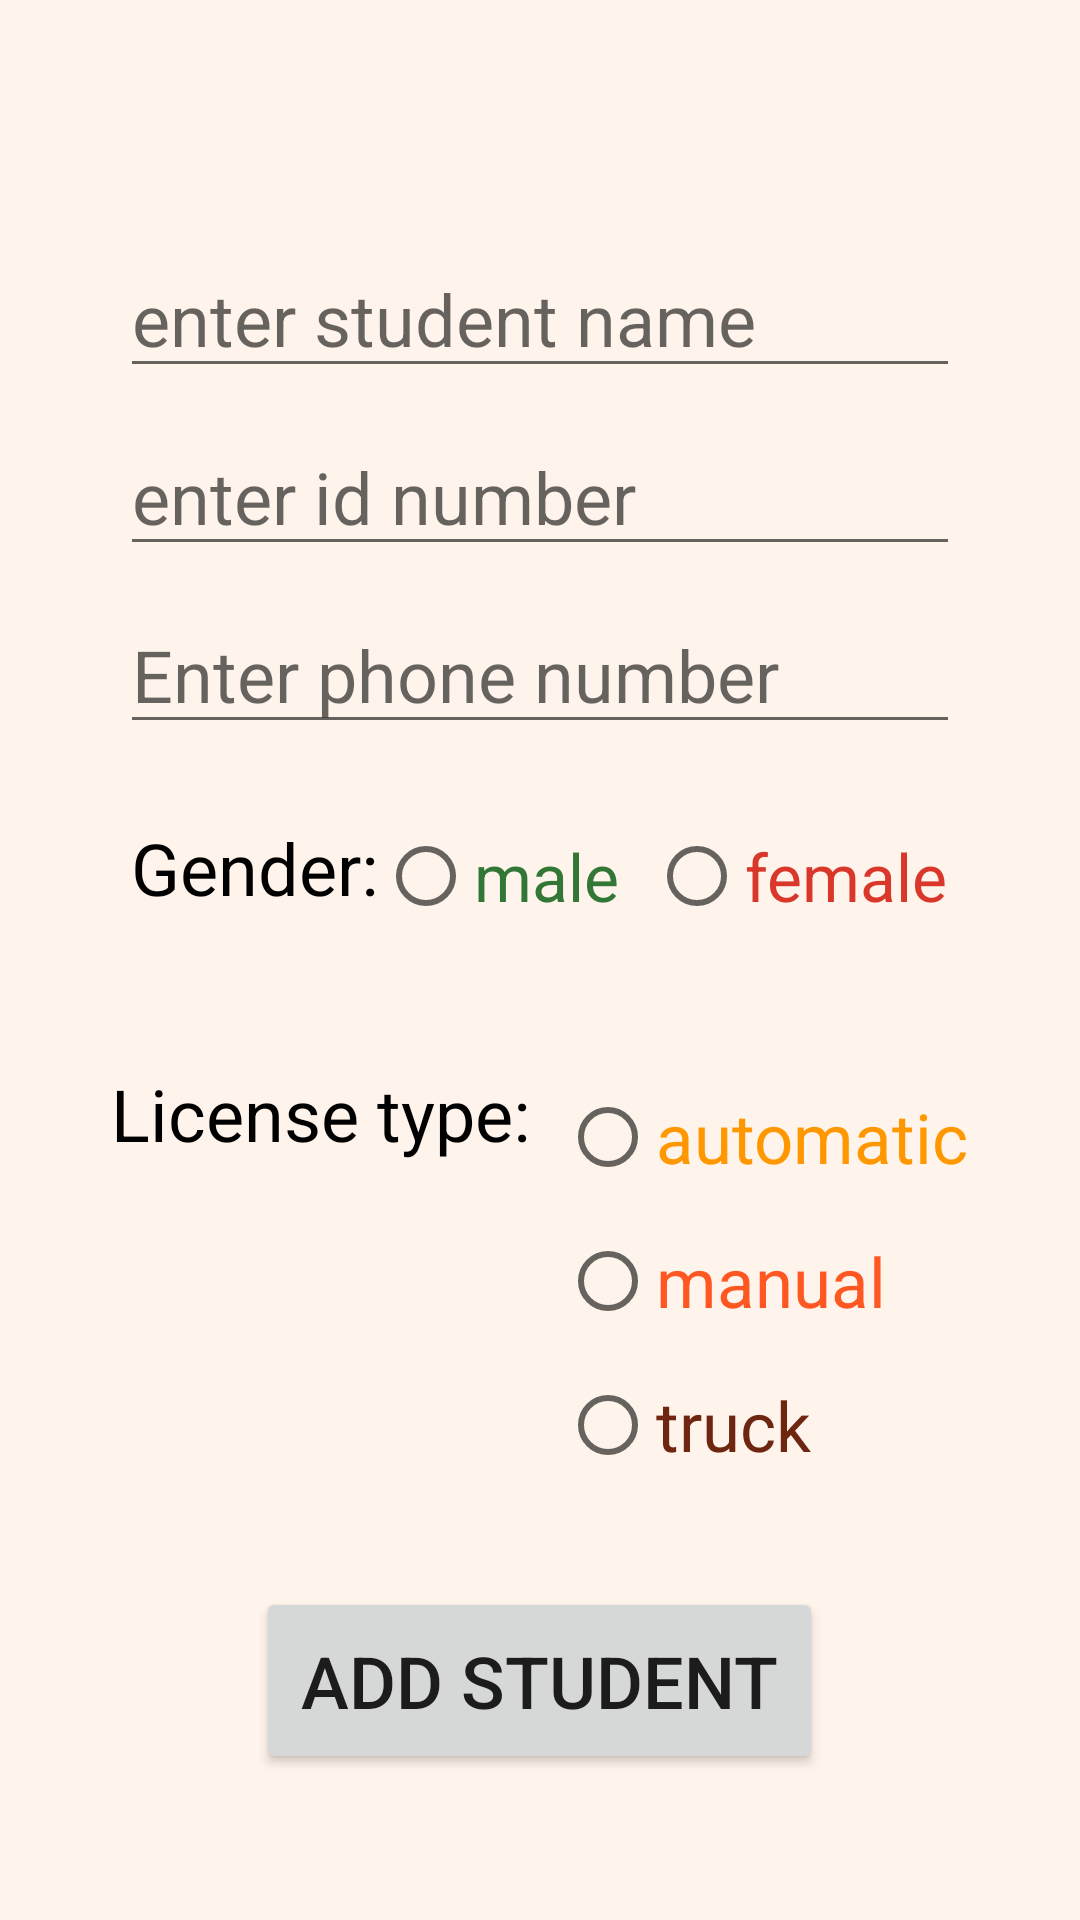

The Android layout XML behind this screen, and the referenced resources:
<!-- AndroidManifest.xml: application theme Theme.Assignment1DrivingSchool -->
<!-- res/layout/activity_add_student.xml -->
<?xml version="1.0" encoding="utf-8"?>
<androidx.appcompat.widget.LinearLayoutCompat xmlns:android="http://schemas.android.com/apk/res/android"
    xmlns:app="http://schemas.android.com/apk/res-auto"
    xmlns:tools="http://schemas.android.com/tools"
    android:layout_width="match_parent"
    android:layout_height="match_parent"
    android:background="#FFF4EB"
    android:orientation="vertical"
    android:paddingTop="70dp"
    tools:context=".AddStudent">


    <EditText
        android:id="@+id/studentName"
        android:layout_width="280dp"
        android:layout_height="wrap_content"
        android:layout_gravity="center"
        android:layout_marginTop="10dp"
        android:hint="enter student name"
        android:textSize="24sp" />

    <EditText
        android:id="@+id/IDNumber"
        android:layout_width="280dp"
        android:layout_height="wrap_content"
        android:layout_gravity="center"
        android:layout_marginTop="10dp"
        android:hint="enter id number"
        android:textColor="@color/black"
        android:textSize="24sp" />

    <EditText
        android:id="@+id/phoneNumber"
        android:layout_width="280dp"
        android:layout_height="wrap_content"
        android:layout_gravity="center"
        android:layout_marginTop="10dp"
        android:hint="Enter phone number"
        android:textSize="24sp" />

    <LinearLayout
        android:layout_width="wrap_content"
        android:layout_height="wrap_content"
        android:layout_gravity="center_horizontal"
        android:layout_margin="10dp"
        android:orientation="horizontal">

        <TextView
            android:layout_width="wrap_content"
            android:layout_height="wrap_content"
            android:layout_marginTop="15dp"
            android:text="Gender:"

            android:textColor="@color/black"
            android:textSize="24sp" />

        <RadioGroup
            android:id="@+id/grb"
            android:layout_width="wrap_content"
            android:layout_height="wrap_content"
            android:layout_marginTop="10dp"

            android:orientation="horizontal">

            <RadioButton
                android:id="@+id/maleBtn"
                android:layout_width="wrap_content"
                android:layout_height="wrap_content"
                android:layout_marginRight="10dp"
                android:text="male"
                android:textColor="#327735"

                android:textSize="22sp" />

            <RadioButton
                android:id="@+id/femaleBtn"
                android:layout_width="wrap_content"
                android:layout_height="wrap_content"
                android:text="female"
                android:textColor="#DA372B"
                android:textSize="22sp" />
        </RadioGroup>
    </LinearLayout>

    <LinearLayout
        android:layout_width="wrap_content"
        android:layout_height="wrap_content"
        android:layout_gravity="center_horizontal"
        android:layout_marginTop="19dp"
        android:orientation="horizontal">

        <TextView
            android:layout_width="wrap_content"
            android:layout_height="wrap_content"
            android:layout_marginStart="10dp"
            android:layout_marginTop="10dp"
            android:text="License type:"

            android:textColor="@color/black"
            android:textSize="24sp" />

        <RadioGroup
            android:id="@+id/srb"

            android:layout_width="wrap_content"
            android:layout_height="wrap_content"

            android:layout_margin="10dp"
            android:orientation="vertical">

            <RadioButton
                android:id="@+id/automaticBtn"
                android:layout_width="wrap_content"
                android:layout_height="wrap_content"
                android:text="automatic"
                android:textColor="#FF9800"
                android:textSize="23sp" />

            <RadioButton
                android:id="@+id/manualBtn"
                android:layout_width="wrap_content"
                android:layout_height="wrap_content"
                android:text="manual"
                android:textColor="#FF5722"
                android:textSize="23sp" />

            <RadioButton
                android:id="@+id/truckBtn"
                android:layout_width="wrap_content"
                android:layout_height="wrap_content"
                android:text="truck"
                android:textColor="#6E2610"
                android:textSize="23sp" />
        </RadioGroup>
    </LinearLayout>

    <Button
        android:id="@+id/addStudent"
        android:layout_width="wrap_content"
        android:layout_height="wrap_content"
        android:layout_gravity="center"
        android:layout_marginTop="20dp"
        android:padding="15dp"
        android:text="Add Student"
        android:textSize="24sp"
        app:cornerRadius="20dp" />

</androidx.appcompat.widget.LinearLayoutCompat>
<!-- resources referenced by this layout -->
<resources>
  <color name="black">#FF000000</color>
  <style name="Theme.Assignment1DrivingSchool" parent="Theme.MaterialComponents.DayNight.DarkActionBar">
          
          <item name="colorPrimary">@color/purple_500</item>
          <item name="colorPrimaryVariant">@color/purple_700</item>
          <item name="colorOnPrimary">@color/white</item>
          
          <item name="colorSecondary">@color/teal_200</item>
          <item name="colorSecondaryVariant">@color/teal_700</item>
          <item name="colorOnSecondary">@color/black</item>
          
          <item name="android:statusBarColor">?attr/colorPrimaryVariant</item>
          
      </style>
  <color name="purple_500">#4C94E0</color>
  <color name="purple_700">#4C94E0</color>
  <color name="white">#FFFFFFFF</color>
  <color name="teal_200">#FF03DAC5</color>
  <color name="teal_700">#FF018786</color>
</resources>
